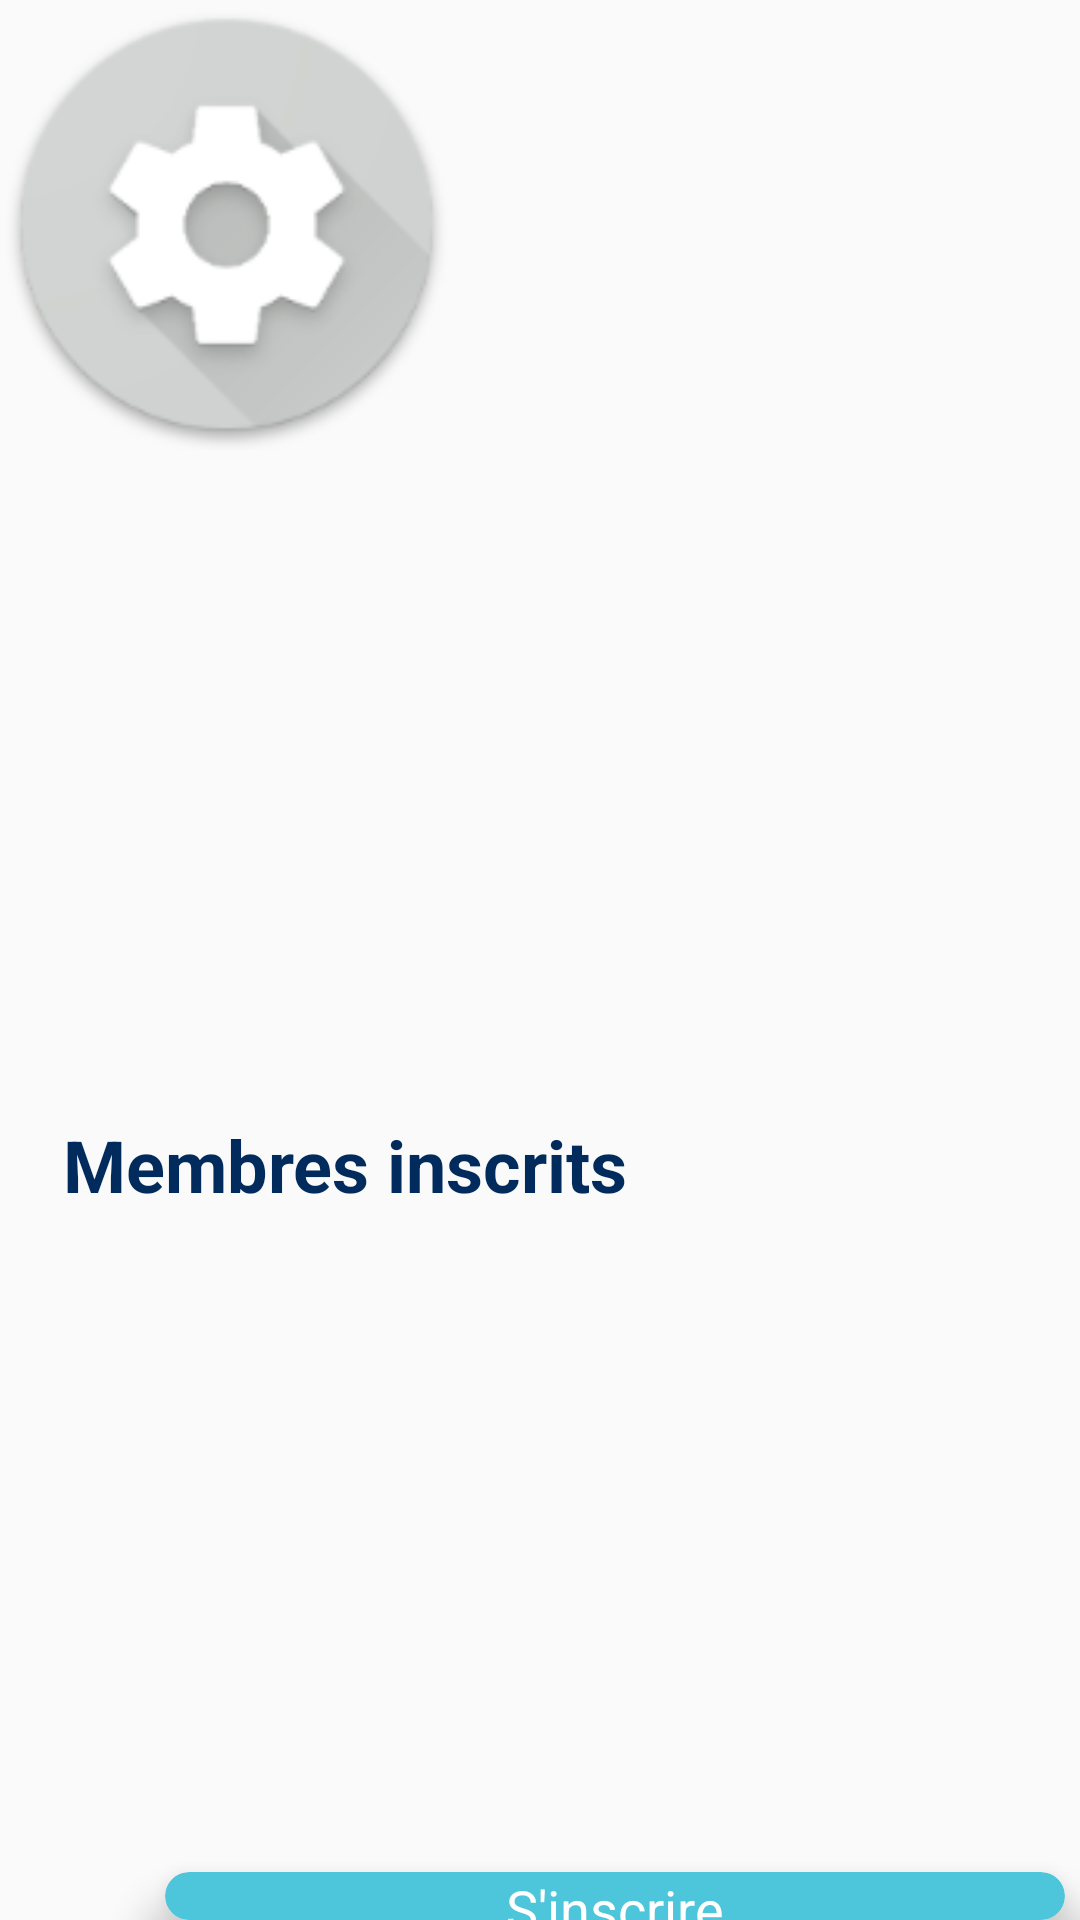

Layout XML and referenced resources for this Android screen:
<!-- AndroidManifest.xml: application theme AppTheme -->
<!-- res/layout/activity_une_offre.xml -->
<?xml version="1.0" encoding="utf-8"?>
<RelativeLayout xmlns:android="http://schemas.android.com/apk/res/android"
    android:layout_width="match_parent"
    android:layout_height="match_parent"
    xmlns:app="http://schemas.android.com/apk/res-auto"
    xmlns:tools="http://schemas.android.com/tools"
    android:gravity="left"
    android:orientation="horizontal"
    android:weightSum="2"

    >


    <ImageView
        android:id="@+id/imageView"
        android:layout_width="151dp"
        android:layout_height="150dp"
        app:srcCompat="@mipmap/ic_settings" />


    <TextView
        android:id="@+id/description"
        android:layout_width="wrap_content"
        android:layout_height="177dp"
        android:layout_alignParentStart="true"
        android:layout_alignParentLeft="true"
        android:layout_alignParentTop="true"
        android:layout_alignParentEnd="true"
        android:layout_alignParentRight="true"
        android:layout_marginStart="15dp"
        android:layout_marginLeft="15dp"
        android:layout_marginTop="173dp"
        android:layout_marginEnd="20dp"
        android:layout_marginRight="20dp"
        android:textColor="#000000"
        android:textSize="20sp" />

    <TextView
        android:id="@+id/titreArticle"
        android:layout_width="218dp"
        android:layout_height="93dp"
        android:layout_alignParentTop="true"
        android:layout_alignParentEnd="true"
        android:layout_alignParentRight="true"
        android:layout_marginStart="20dp"
        android:layout_marginLeft="20dp"
        android:layout_marginTop="7dp"
        android:layout_marginEnd="22dp"
        android:layout_marginRight="22dp"
        android:layout_toEndOf="@+id/imageView"
        android:layout_toRightOf="@+id/imageView"
        android:textColor="@color/nouvelleCouleur"
        android:textSize="30sp"
        android:textStyle="bold" />

    <TextView
        android:id="@+id/lanceur"
        android:layout_width="222dp"
        android:layout_height="wrap_content"
        android:layout_alignParentTop="true"
        android:layout_alignParentEnd="true"
        android:layout_alignParentRight="true"
        android:layout_marginStart="22dp"
        android:layout_marginLeft="22dp"
        android:layout_marginTop="110dp"
        android:layout_marginEnd="16dp"
        android:layout_marginRight="16dp"
        android:layout_toEndOf="@+id/imageView"
        android:layout_toRightOf="@+id/imageView"
        android:textColor="@color/noir"
        android:textSize="14sp" />

    <TextView
        android:id="@+id/membresInscrits"
        android:layout_width="369dp"
        android:layout_height="wrap_content"
        android:layout_alignParentStart="true"
        android:layout_alignParentLeft="true"
        android:layout_alignParentTop="true"
        android:layout_alignParentEnd="true"
        android:layout_alignParentRight="true"
        android:layout_marginStart="21dp"
        android:layout_marginLeft="21dp"
        android:layout_marginTop="372dp"
        android:layout_marginEnd="21dp"
        android:layout_marginRight="21dp"
        android:text="@string/membres_inscrits"
        android:textColor="@color/nouvelleCouleur"
        android:textSize="24sp"
        android:textStyle="bold" />

    <ListView
        android:id="@+id/listMembresInscrits"
        android:layout_width="wrap_content"
        android:layout_height="180dp"
        android:layout_alignParentTop="true"
        android:layout_alignParentEnd="true"
        android:layout_alignParentRight="true"
        android:layout_marginTop="420dp"
        android:layout_marginEnd="5dp"
        android:layout_marginRight="5dp"
        app:layout_constraintBottom_toBottomOf="parent"
        tools:layout_editor_absoluteX="0dp"/>

    <androidx.cardview.widget.CardView
        android:layout_width="300dp"
        android:layout_height="50dp"
        android:layout_below="@+id/listMembresInscrits"
        android:layout_alignParentStart="true"
        android:layout_alignParentLeft="true"

        android:layout_marginStart="55dp"
        android:layout_marginLeft="55dp"
        android:layout_marginTop="24dp"
        app:cardBackgroundColor="#4DC5DA"
        app:cardCornerRadius="25dp"
        app:cardElevation="10dp">

        <RelativeLayout
            android:id="@+id/ButtonSinscrire"
            android:layout_width="match_parent"
            android:layout_height="match_parent">

            <TextView
                android:id="@+id/connexionText"
                android:layout_width="wrap_content"
                android:layout_height="wrap_content"
                android:layout_centerInParent="true"
                android:text="@string/s_inscrire"
                android:textColor="#fff"
                android:textSize="18sp" />
        </RelativeLayout>


    </androidx.cardview.widget.CardView>


</RelativeLayout>
<!-- resources referenced by this layout -->
<resources>
  <color name="noir">#000000</color>
  <color name="nouvelleCouleur">#002B5C</color>
  <!-- mipmap ic_settings: png bitmap (mipmap-hdpi, 4853 bytes) -->
  <string name="membres_inscrits">Membres inscrits</string>
  <string name="s_inscrire">S\'inscrire</string>
  <style name="AppTheme" parent="Theme.AppCompat.Light.DarkActionBar">
          
          <item name="colorPrimary">@color/nouvelleCouleur</item>
          <item name="colorPrimaryDark">@color/noir</item>
          <item name="colorAccent">@color/bleu2</item>
      </style>F
  <color name="bleu2">#33CCFF</color>
</resources>
